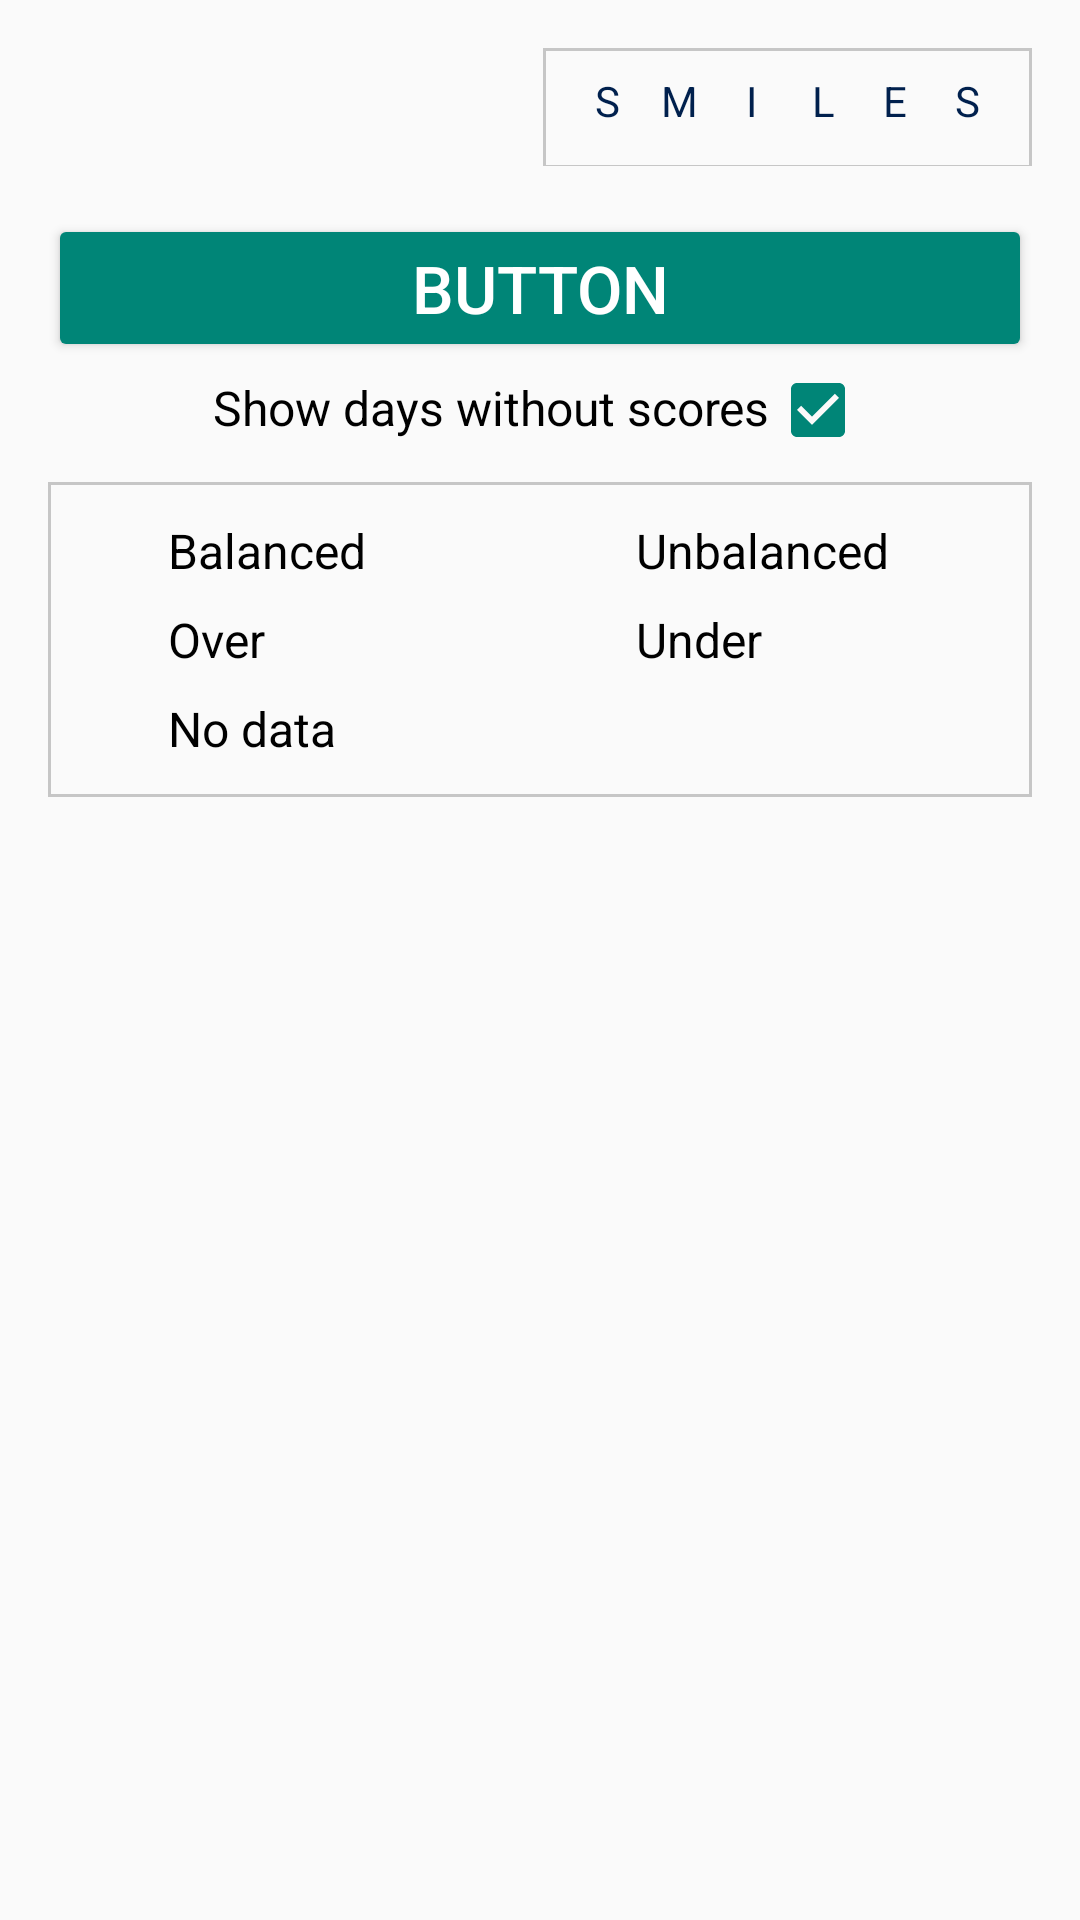

Write the Android layout XML for this screen, with the resource values it uses.
<!-- AndroidManifest.xml: application theme Theme.AppCompat.Light.NoActionBar -->
<!-- res/layout/fragment_weekly_graph.xml -->
<?xml version="1.0" encoding="utf-8"?>
<ScrollView xmlns:android="http://schemas.android.com/apk/res/android"
    xmlns:app="http://schemas.android.com/apk/res-auto"
    android:id="@+id/weekly_graph_scroll_view"
    android:layout_width="match_parent"
    android:layout_height="match_parent"
    android:gravity="top|center">

<LinearLayout
    android:layout_width="match_parent"
    android:layout_height="match_parent"
    android:gravity="center_horizontal"
    android:orientation="vertical">

    <LinearLayout
        android:id="@+id/linearLayout"
        android:layout_width="match_parent"
        android:layout_height="wrap_content"
        android:layout_marginLeft="8dp"
        android:layout_marginTop="8dp"
        android:layout_marginRight="8dp"
        android:gravity="center_vertical|center_horizontal"
        android:orientation="vertical"
        android:padding="8dp">

        <LinearLayout
            android:layout_width="match_parent"
            android:layout_height="match_parent"
            android:orientation="horizontal">

            <TextView
                android:id="@+id/graph_weekly_day1"
                android:layout_width="0dp"
                android:layout_height="wrap_content"
                android:layout_gravity="center_vertical|left"
                android:layout_marginLeft="2dp"
                android:layout_marginTop="2dp"
                android:layout_marginBottom="2dp"
                android:layout_weight="1"
                android:text="" />

            <LinearLayout
                android:layout_width="0dp"
                android:layout_height="wrap_content"
                android:layout_marginBottom="-1dp"

                android:layout_weight="1"
                android:background="@drawable/trim"
                android:gravity="center_horizontal"
                android:orientation="horizontal"
                android:padding="8dp">

                <TextView
                    android:id="@+id/graph_weekly_score_S"
                    android:layout_width="24dp"
                    android:layout_height="24dp"
                    android:text="S"
                    android:textAlignment="center"
                    android:textColor="@color/colorPrimaryDark"
                    android:textSize="14dp" />

                <TextView
                    android:id="@+id/graph_weekly_score_M"
                    android:layout_width="24dp"
                    android:layout_height="24dp"
                    android:text="M"
                    android:textAlignment="center"
                    android:textColor="@color/colorPrimaryDark"
                    android:textSize="14dp" />

                <TextView
                    android:id="@+id/graph_weekly_score_I"
                    android:layout_width="24dp"
                    android:layout_height="24dp"
                    android:text="I"
                    android:textAlignment="center"
                    android:textColor="@color/colorPrimaryDark"
                    android:textSize="14dp" />

                <TextView
                    android:id="@+id/graph_weekly_score_L"
                    android:layout_width="24dp"
                    android:layout_height="24dp"
                    android:text="L"
                    android:textAlignment="center"
                    android:textColor="@color/colorPrimaryDark"
                    android:textSize="14dp" />

                <TextView
                    android:id="@+id/graph_weekly_score_E"
                    android:layout_width="24dp"
                    android:layout_height="24dp"
                    android:text="E"
                    android:textAlignment="center"
                    android:textColor="@color/colorPrimaryDark"
                    android:textSize="14dp" />

                <TextView
                    android:id="@+id/graph_weekly_score_S2"
                    android:layout_width="24dp"
                    android:layout_height="24dp"
                    android:text="S"
                    android:textAlignment="center"
                    android:textColor="@color/colorPrimaryDark"
                    android:textSize="14dp" />
            </LinearLayout>
        </LinearLayout>

        <android.support.v7.widget.RecyclerView
            android:id="@+id/recycler_view_weekly_graph"
            android:layout_width="match_parent"
            android:layout_height="wrap_content" />

        <Button
            android:id="@+id/weekly_date"
            style="@style/Widget.AppCompat.Button.Colored"
            android:layout_width="match_parent"
            android:layout_height="wrap_content"
            android:layout_marginTop="16dp"
            android:text="Button"
            android:textSize="22dp" />

        <LinearLayout
            android:layout_width="wrap_content"
            android:layout_height="match_parent"
            android:orientation="horizontal">

            <TextView
                style="@style/BodyTextNoMargin"
                android:layout_width="wrap_content"
                android:layout_height="wrap_content"
                android:layout_weight="1"
                android:text="@string/weekly_checkbox_description" />

            <CheckBox
                android:id="@+id/weekly_display_no_data_checkbox"
                android:layout_width="wrap_content"
                android:layout_height="wrap_content"
                android:checked="true" />
        </LinearLayout>

    </LinearLayout>

    

    <LinearLayout
        android:layout_width="match_parent"
        android:layout_height="wrap_content"
        android:layout_marginLeft="16dp"
        android:layout_marginRight="16dp"
        android:background="@drawable/trim"
        android:elevation="4dp"
        android:orientation="vertical"
        android:padding="8dp">

        <LinearLayout
            android:layout_width="match_parent"
            android:layout_height="wrap_content"
            android:orientation="horizontal">


            <LinearLayout
                android:layout_width="0dp"
                android:layout_height="wrap_content"
                android:layout_weight="1"
                android:gravity="center_vertical"
                android:orientation="horizontal">

                <ImageView
                    android:layout_width="20dp"
                    android:layout_height="20dp"
                    android:layout_margin="4dp"
                    app:srcCompat="@drawable/dot_image_balanced" />

                <TextView
                    style="@style/BodyTextNoMargin"
                    android:layout_width="wrap_content"
                    android:layout_height="wrap_content"
                    android:layout_margin="4dp"
                    android:text="@string/balanced" />
            </LinearLayout>

            <LinearLayout
                android:layout_width="0dp"
                android:layout_height="wrap_content"
                android:layout_weight="1"
                android:gravity="center_vertical"
                android:orientation="horizontal">

                <ImageView
                    android:layout_width="20dp"
                    android:layout_height="20dp"
                    android:layout_margin="4dp"
                    app:srcCompat="@drawable/dot_image_unbalanced" />

                <TextView
                    style="@style/BodyTextNoMargin"
                    android:layout_width="wrap_content"
                    android:layout_height="wrap_content"
                    android:layout_margin="4dp"
                    android:text="@string/unbalanced" />
            </LinearLayout>
        </LinearLayout>


        <LinearLayout
            android:layout_width="match_parent"
            android:layout_height="wrap_content"
            android:orientation="horizontal">

            <LinearLayout
                android:layout_width="0dp"
                android:layout_height="wrap_content"
                android:layout_weight="1"
                android:gravity="center_vertical"
                android:orientation="horizontal">

                <ImageView
                    android:layout_width="20dp"
                    android:layout_height="20dp"
                    android:layout_margin="4dp"
                    app:srcCompat="@drawable/dot_image_high" />

                <TextView
                    style="@style/BodyTextNoMargin"
                    android:layout_width="wrap_content"
                    android:layout_height="wrap_content"
                    android:layout_margin="4dp"
                    android:text="@string/over" />
            </LinearLayout>

            <LinearLayout
                android:layout_width="0dp"
                android:layout_height="wrap_content"
                android:layout_weight="1"
                android:gravity="center_vertical"
                android:orientation="horizontal">

                <ImageView
                    android:layout_width="20dp"
                    android:layout_height="20dp"
                    android:layout_margin="4dp"
                    app:srcCompat="@drawable/dot_image_low" />

                <TextView
                    style="@style/BodyTextNoMargin"
                    android:layout_width="wrap_content"
                    android:layout_height="wrap_content"
                    android:layout_margin="4dp"
                    android:text="@string/under" />
            </LinearLayout>
        </LinearLayout>

        <LinearLayout
            android:layout_width="wrap_content"
            android:layout_height="wrap_content"
            android:layout_weight="1"
            android:gravity="left|center_vertical"
            android:orientation="horizontal">

            <ImageView
                android:layout_width="20dp"
                android:layout_height="20dp"
                android:layout_margin="4dp"
                app:srcCompat="@drawable/dot_image" />

            <TextView
                style="@style/BodyTextNoMargin"
                android:layout_width="wrap_content"
                android:layout_height="wrap_content"
                android:layout_margin="4dp"

                android:text="@string/no_data" />
        </LinearLayout>
    </LinearLayout>


</LinearLayout>



</ScrollView>
<!-- resources referenced by this layout -->
<resources>
  <color name="colorPrimaryDark">#00204d</color>
  <!-- drawable dot_image (drawable) -->
  <shape xmlns:android="http://schemas.android.com/apk/res/android"
      android:shape="oval">
      <solid android:radius="100dp" android:color="@color/colorNoData"/>
  </shape>
  <!-- drawable dot_image_balanced (drawable-v24) -->
  <shape xmlns:android="http://schemas.android.com/apk/res/android"
      android:shape="oval">
      <solid android:radius="100dp" android:color="@color/colorBalanced"/>
  </shape>
  <!-- drawable dot_image_high (drawable-v24) -->
  <shape xmlns:android="http://schemas.android.com/apk/res/android"
      android:shape="oval">
      <solid android:radius="100dp" android:color="@color/colorOver"/>
  </shape>
  <!-- drawable dot_image_low (drawable-v24) -->
  <shape xmlns:android="http://schemas.android.com/apk/res/android"
      android:shape="oval">
      <solid android:radius="100dp" android:color="@color/colorUnder"/>
  </shape>
  <!-- drawable dot_image_unbalanced (drawable-v24) -->
  <shape xmlns:android="http://schemas.android.com/apk/res/android"
      android:shape="oval">
      <solid android:radius="100dp" android:color="@color/colorUnbalanced"/>
  </shape>
  <!-- drawable trim (drawable-v24) -->
  <shape xmlns:android="http://schemas.android.com/apk/res/android"
      android:shape="rectangle">
      <stroke android:width="1dp" android:color="@color/colorNoData" />
  </shape>
  <string name="balanced">Balanced</string>
  <string name="no_data">No data</string>
  <string name="over">Over</string>
  <string name="unbalanced">Unbalanced</string>
  <string name="under">Under</string>
  <string name="weekly_checkbox_description">Show days without scores</string>
  <style name="BodyTextNoMargin" parent="TextAppearance.AppCompat">
          <item name="android:textSize">16sp</item>
          <item name="android:textColor">@color/colorBodyText</item>
      </style>
  <color name="colorNoData">#c6c6c6</color>
  <color name="colorBalanced">#6a79e2</color>
  <color name="colorOver">#C80000</color>
  <color name="colorUnder">#ffe368</color>
  <color name="colorUnbalanced">#ff961e</color>
  <color name="colorBodyText">#000000</color>
</resources>
